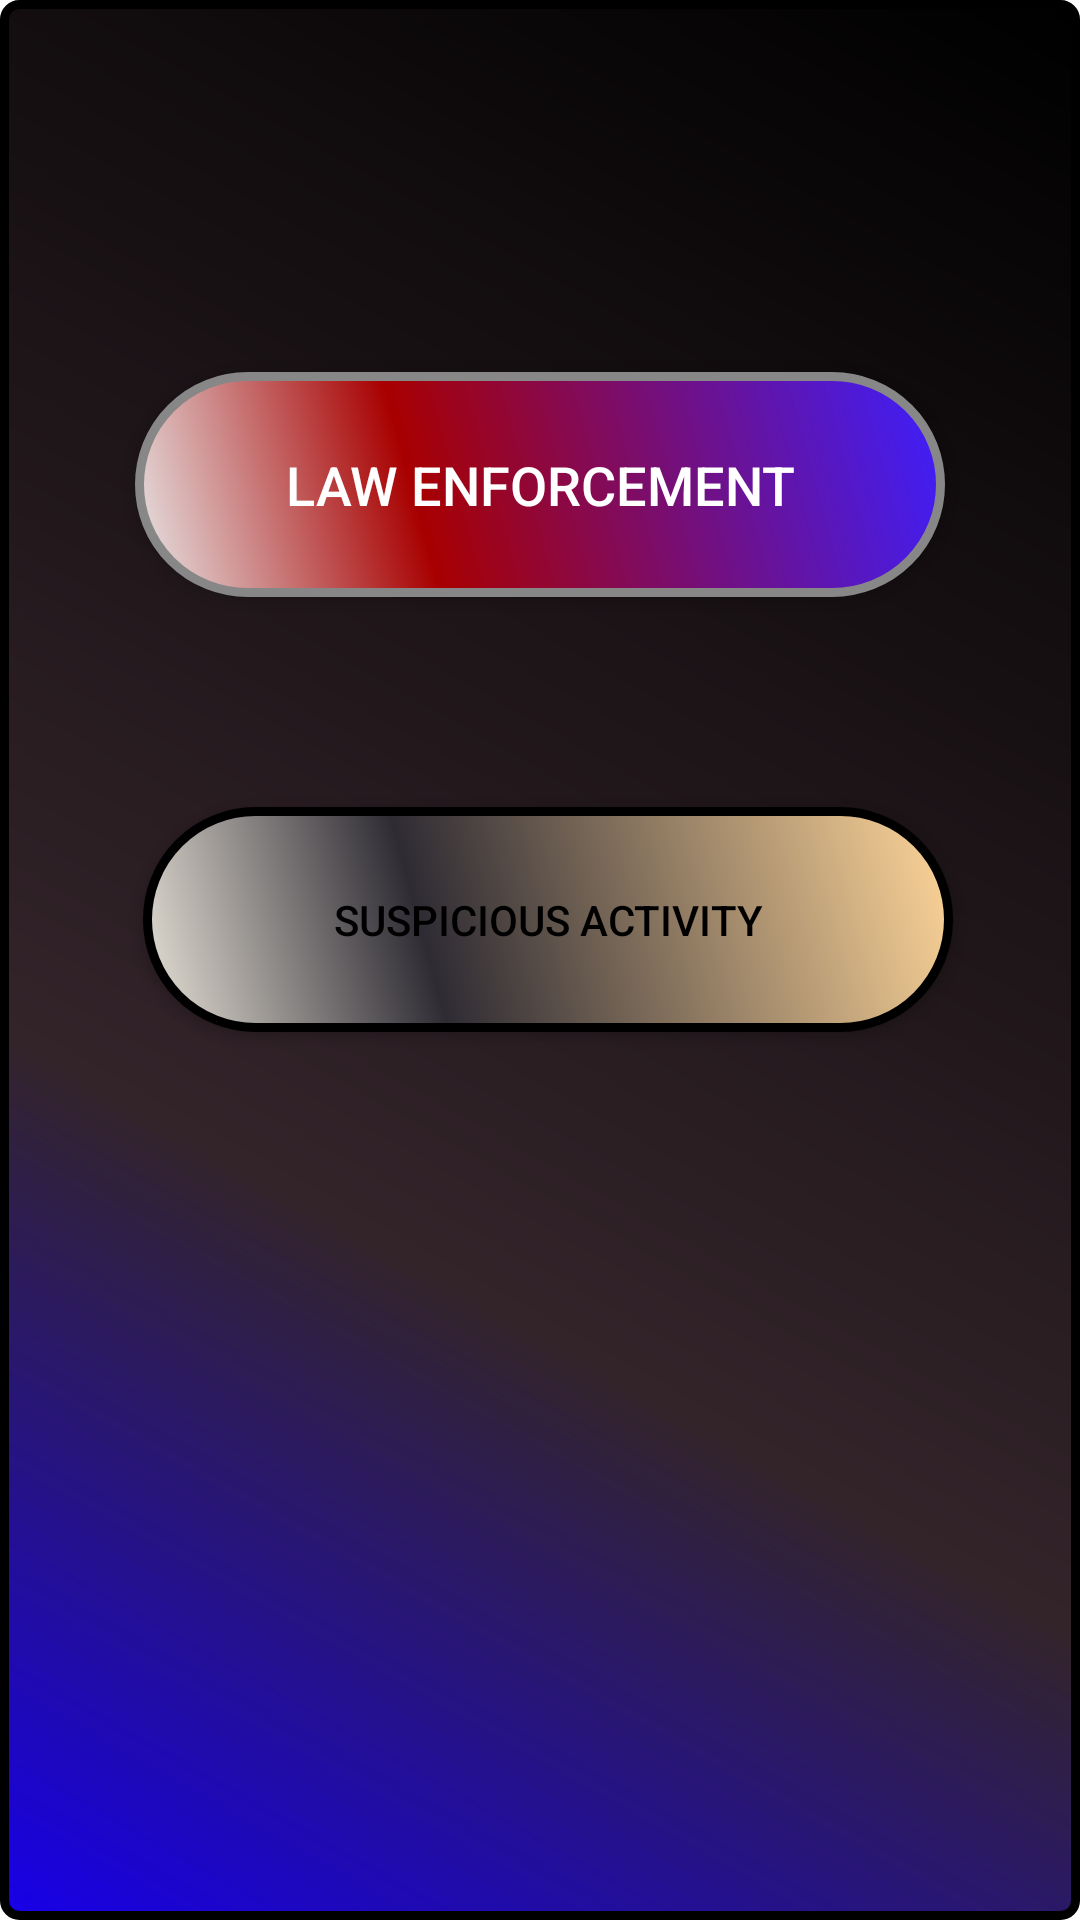

Reconstruct the res/layout file that produces this screen, plus the resources it refers to.
<!-- AndroidManifest.xml: application theme Theme.DangerZone -->
<!-- res/layout/activity_emergency_view.xml -->
<?xml version="1.0" encoding="utf-8"?>
<androidx.constraintlayout.widget.ConstraintLayout xmlns:android="http://schemas.android.com/apk/res/android"
    xmlns:app="http://schemas.android.com/apk/res-auto"
    xmlns:tools="http://schemas.android.com/tools"
    android:layout_width="match_parent"
    android:layout_height="match_parent"
    android:background="@drawable/background_screen"
    app:layout_behavior="@string/appbar_scrolling_view_behavior">

    <android.widget.Button
        android:id="@+id/Police"
        android:layout_width="270dp"
        android:layout_height="75dp"
        android:layout_marginTop="124dp"
        android:layout_marginBottom="70dp"
        android:background="@drawable/police_button"
        android:shadowColor="#A8A8A8"
        android:shadowDx="0"
        android:shadowDy="0"
        android:shadowRadius="0"
        android:text="@string/law_enforcement"
        android:textColor="#FFFFFF"
        android:textSize="18sp"

        app:layout_constraintBottom_toTopOf="@+id/suspicious"
        app:layout_constraintEnd_toEndOf="parent"
        app:layout_constraintStart_toStartOf="parent"
        app:layout_constraintTop_toTopOf="parent" />

    <android.widget.Button
        android:id="@+id/suspicious"
        android:layout_width="270dp"
        android:layout_height="75dp"
        android:layout_marginStart="73dp"
        android:layout_marginTop="269dp"
        android:layout_marginEnd="68dp"
        android:layout_marginBottom="357dp"
        android:background="@drawable/unrequited_danger"
        android:text="@string/SuspiciousActivity"
        android:textColor="@color/black"
        app:layout_constraintBottom_toBottomOf="parent"
        app:layout_constraintEnd_toEndOf="parent"
        app:layout_constraintStart_toStartOf="parent"
        app:layout_constraintTop_toTopOf="parent"
        app:layout_constraintVertical_bias="0.0" />

    <android.widget.Button
        android:id="@+id/editNetwork"
        android:background="@drawable/add_network"
        android:layout_width="wrap_content"
        android:layout_height="wrap_content"
        android:layout_marginTop="146dp"
        android:layout_marginBottom="163dp"
        android:text="@string/change_or_edit_safety_network"
        app:layout_constraintBottom_toBottomOf="parent"
        app:layout_constraintEnd_toEndOf="parent"
        app:layout_constraintStart_toStartOf="parent"
        app:layout_constraintTop_toBottomOf="@+id/suspicious" />

</androidx.constraintlayout.widget.ConstraintLayout>
<!-- resources referenced by this layout -->
<resources>
  <!-- drawable add_network (drawable) -->
  <?xml version="1.0" encoding="utf-8"?>
  <shape xmlns:android="http://schemas.android.com/apk/res/android" android:shape="rectangle" >
      <corners
          android:radius="16dp"
          />
      <gradient
          android:angle="45"
          android:centerX="35%"
          android:centerColor="#332200"
          android:startColor="#E8E113"
          android:endColor="#FF9900"
          android:type="linear"
          />
      <padding
          android:left="0dp"
          android:top="0dp"
          android:right="0dp"
          android:bottom="0dp"
          />
      <size
          android:width="270dp"
          android:height="60dp"
          />
      <stroke
          android:width="3dp"
          android:color="#000000"
          />
  </shape>
  <!-- drawable background_screen (drawable) -->
  <?xml version="1.0" encoding="utf-8"?>
  <shape xmlns:android="http://schemas.android.com/apk/res/android" android:shape="rectangle" >
      <corners
          android:radius="5dp"
          />
      <gradient
          android:angle="45"
          android:centerX="35%"
          android:centerColor="#33242A"
          android:startColor="#1700E8"
          android:endColor="#000000"
          android:type="linear"
          />
      <padding
          android:left="0dp"
          android:top="0dp"
          android:right="0dp"
          android:bottom="0dp"
          />
      <size
          android:width="270dp"
          android:height="60dp"
          />
      <stroke
          android:width="3dp"
          android:color="#000000"
          />
  </shape>
  <!-- drawable police_button (drawable) -->
  <?xml version="1.0" encoding="utf-8"?>
  <shape xmlns:android="http://schemas.android.com/apk/res/android" android:shape="rectangle" >
      <corners
          android:radius="44dp"
          />
      <gradient
          android:angle="45"
          android:centerX="35%"
          android:centerColor="#A80000"
          android:startColor="#E8E8E8"
          android:endColor="#3D1FFF"
          android:type="linear"
          />
      <padding
          android:left="0dp"
          android:top="0dp"
          android:right="0dp"
          android:bottom="0dp"
          />
      <size
          android:width="270dp"
          android:height="60dp"
          />
      <stroke
          android:width="3dp"
          android:color="#878787"
          />
  </shape>
  <!-- drawable unrequited_danger (drawable) -->
  <?xml version="1.0" encoding="utf-8"?>
  <shape xmlns:android="http://schemas.android.com/apk/res/android" android:shape="rectangle" >
      <corners
          android:radius="44dp"
          />
      <gradient
          android:angle="45"
          android:centerX="35%"
          android:centerColor="#2E2B33"
          android:startColor="#E8E3D8"
          android:endColor="#FFD699"
          android:type="linear"
          />
      <padding
          android:left="0dp"
          android:top="0dp"
          android:right="0dp"
          android:bottom="0dp"
          />
      <size
          android:width="270dp"
          android:height="60dp"
          />
      <stroke
          android:width="3dp"
          android:color="#000000"
          />
  </shape>
  <string name="SuspiciousActivity">Suspicious Activity</string>
  <string name="change_or_edit_safety_network">change or edit safety network</string>
  <string name="law_enforcement">LAW ENFORCEMENT</string>
  <style name="Theme.DangerZone" parent="Theme.MaterialComponents.DayNight.DarkActionBar">
          
          <item name="colorPrimary">@color/purple_500</item>
          <item name="colorPrimaryVariant">@color/purple_700</item>
          <item name="colorOnPrimary">@color/white</item>
          
          <item name="colorSecondary">@color/teal_200</item>
          <item name="colorSecondaryVariant">@color/teal_700</item>
          <item name="colorOnSecondary">@color/black</item>
          
          <item name="android:statusBarColor" tools:targetApi="l">?attr/colorPrimaryVariant</item>
          
      </style>
  <!-- not gathered from this repository: default colours our renderer supplied (Android Studio template values) -->
  <color name="purple_500">#FF6200EE</color>
  <color name="purple_700">#FF3700B3</color>
  <color name="teal_200">#FF03DAC5</color>
  <color name="teal_700">#FF018786</color>
  <color name="black">#FF000000</color>
  <color name="white">#FFFFFFFF</color>
</resources>
